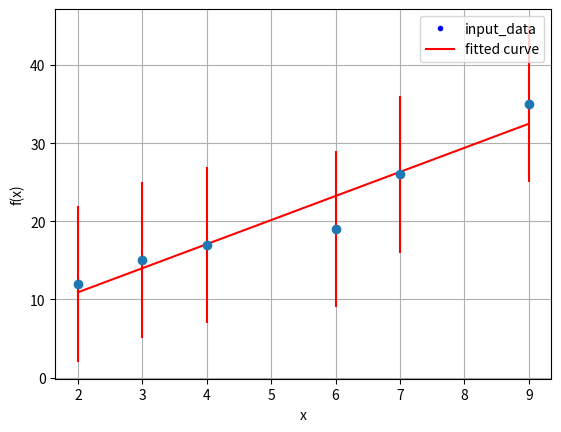

The matplotlib source for this figure:
import numpy as np
import matplotlib.pyplot as plt
from scipy.optimize import curve_fit



# Функция, которой описываются наши данные
# def func(x, a, b, c):
#     return a * np.exp(-b * x) + c
# def func(x, a, b, c):
#     return a*x*x+b*x+c
def func(x, a, b):
    return a*x+b

xdata = np.array([2, 3, 4, 6, 7, 9])
ydata = np.array([12, 15, 17, 19, 26, 35])
yerr = np.full(6, 10)
plt.plot(xdata, ydata, 'b.', label='input_data')
plt.errorbar(xdata, ydata, yerr=yerr, fmt='o', ecolor='red')

# params, _ = curve_fit(func, xdata, ydata) #[3.08133971 4.74641148]
# print(params)
# plt.plot(xdata, func(xdata, *params), 'r-', label='fitted curve')

# params2, _ = curve_fit(func, xdata, ydata, bounds=(0, [3., 1., 0.5]))
#plt.text(2, 35, f"k = {params[0]}\nb = {params[1]}")

p, v = np.polyfit(xdata, ydata, deg=1, cov=True)
print(p)
p_f = np.poly1d(p)
plt.plot(xdata, p_f(xdata), 'r-', label='fitted curve')

plt.xlabel('x')
plt.ylabel('f(x)')
plt.grid(which='both')
plt.legend()
plt.show()